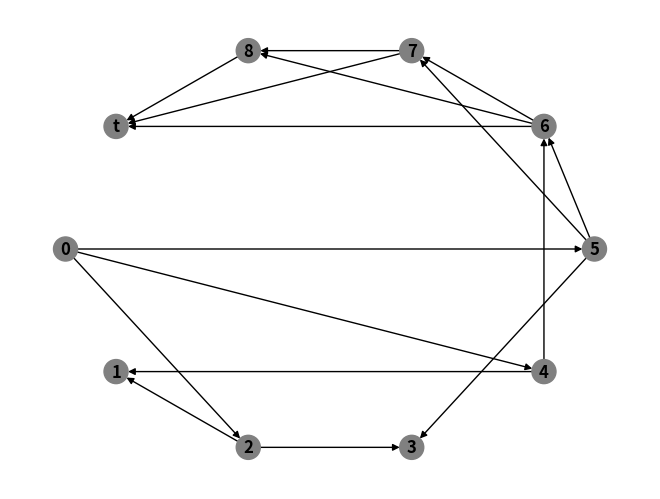
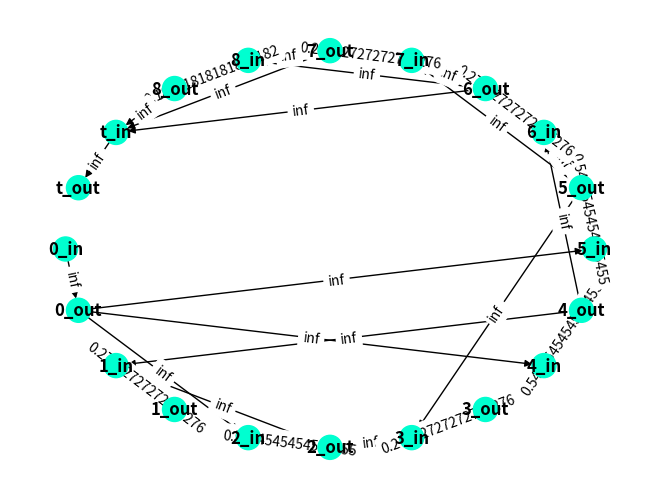

Reproduce these figures in Python, in order.
import networkx as nx
import networkx.algorithms.connectivity as algo 
import matplotlib.pyplot as plt
import numpy as np
import math
import copy

node_colors = {
    'target': 'gray',
    'infected': 'red',
    'vaccinated': 'blue',
    'directly vaccinated': 'green',
    'default' : "#00FFD0"
}

def validate_parameters(graph:nx.DiGraph, source:int, targets:list)->None:
    graph_nodes = list(graph.nodes())
    if source not in graph_nodes:
        raise ValueError("Error: The source node isn't on the graph")
        exit()
    if source in targets:
        raise ValueError("Error: The source node can't be a part of the targets list, since the virus is spreading from the source")
        exit()
    if not all(node in graph_nodes for node in targets):
        raise ValueError("Error: Not all nodes in the targets list are on the graph.")
        exit()

"Spreading:"

""" Calculate Gamma and S(u,t) based on the calculation in the article. 
In our implementation, Gamma = gamma and S(u,t) = direct_vaccination. """
def calculate_gamma(graph:nx.DiGraph, source:int, targets:list)-> dict:
    gamma = {}
    direct_vaccination = {}
    path_length = dict(nx.all_pairs_shortest_path_length(graph))
    for key in graph.nodes:
        vaccination_options = []
        for node in graph.nodes:
                if path_length[source].get(key) is not None and path_length[node].get(key) is not None:
                    s_to_v = path_length[source].get(key)
                    u_to_v = path_length[node].get(key)
                    max_time = s_to_v - u_to_v
                    if max_time > 0:
                        for i in range(1,max_time+1):
                            option = (node,i)
                            vaccination_options.append(option)
                            if option not in direct_vaccination:
                                direct_vaccination[option] = []
                            if key in targets:
                                direct_vaccination[option].append(key)
        gamma[key] = vaccination_options
    
    print("Gamma is: " + str(gamma))
    print("S(u,t) is: " + str(direct_vaccination))
    return gamma, direct_vaccination

""" Calculate Epsilon based on the calculation in the article. """
def calculate_epsilon(direct_vaccinations:dict)->list:
    epsilon = []
    sorted_dict = dict(sorted(direct_vaccinations.items(), key=lambda item: item[0][1]))

    # Iterate over the sorted dictionary and populate the result list
    current_time_step = None
    current_group = []
    for key, value in sorted_dict.items():
        if current_time_step is None or key[1] == current_time_step:
            current_group.append(key)
        else:
            epsilon.append(current_group)
            current_group = [key]
        current_time_step = key[1]

    # Append the last group
    if current_group:
        epsilon.append(current_group)
    
    print("Epsilon is: " + str(epsilon))
    return epsilon

""" find the best direct vaccination in the current time step that saves more new node in targets.
current_time_options is a list of all the direct vaccination options in the current time step. """
def find_best_direct_vaccination(graph:nx.DiGraph, direct_vaccinations:dict, current_time_options:list, targets:list)->tuple:
    best_vaccination = () 
    nodes_saved = {}
    common_elements = None
    max_number = -1
    for option in current_time_options:
        if(graph.nodes[option[0]]['status'] == 'target'):
            nodes_list = direct_vaccinations.get(option)
            common_elements = set(nodes_list) & set(targets)
            if len(common_elements) > max_number:
                best_vaccination = option
                nodes_saved = common_elements
                max_number = len(common_elements)

    if nodes_saved is not None:
        targets[:] = [element for element in targets if element not in nodes_saved]
    
    if best_vaccination != ():
        print("The best direct vaccination is: " + str(best_vaccination) + " and it's saves nodes: " + str(nodes_saved))
    return best_vaccination

""" spread the virus on the graph from the infected nodes. """
def spread_virus(graph:nx.DiGraph, infected_nodes:list)->bool:
    new_infected_nodes = []
    for node in infected_nodes:
        for neighbor in graph.neighbors(node):
            if graph.nodes[neighbor]['status'] == 'target':
                graph.nodes[neighbor]['status'] = 'infected'
                new_infected_nodes.append(neighbor)
    infected_nodes.clear()
    for node in new_infected_nodes:
        infected_nodes.append(node)  
    display_graph(graph)
    return bool(infected_nodes)

""" spread the vaccination on the graph from the vaccinated nodes. """
def spread_vaccination(graph:nx.DiGraph, vaccinated_nodes:list)->None:
    new_vaccinated_nodes = []
    for node in vaccinated_nodes:
        for neighbor in graph.neighbors(node):
            if graph.nodes[neighbor]['status'] == 'target':
                graph.nodes[neighbor]['status'] = 'vaccinated'
                new_vaccinated_nodes.append(neighbor)
    vaccinated_nodes.clear()
    for node in new_vaccinated_nodes:
        vaccinated_nodes.append(node) 
    display_graph(graph)              
    return

""" directly vaccinate a specific node on the graph. """
def vaccinate_node(graph:nx.DiGraph, node:int)->None:
    graph.nodes[node]['status'] = 'directly vaccinated'
    display_graph(graph)
    return

"Simple method to clean the graph and return it to its base state"
def clean_graph(graph:nx.DiGraph)->None:
    for node in graph.nodes:
        graph.nodes[node]['status'] = 'target'
    return

"Non-Spreading:"

""" adjust the nodes capacity based on the formula in the article at the DirLayNet algorithm section. """
def adjust_nodes_capacity(graph:nx.DiGraph, source:int)->list:
    layers = (list(nx.bfs_layers(graph,source)))
    harmonic_sum = 0.0
    for i in range(1,len(layers)):
        harmonic_sum = harmonic_sum + 1/i
    for index in range(1,len(layers)):
        for node in layers[index]:
            graph.nodes[node]['capacity'] = 1/(index*harmonic_sum)       
    return layers

""" create a s-t graph from the original graph in order to use connectivity algorithms. """
def create_st_graph(graph:nx.DiGraph, targets:list)->nx.DiGraph:
    G = copy.deepcopy(graph)
    G.add_node('t', status = 'target')
    for node in targets:
        G.add_edge(node,'t')
    display_graph(G)
    return G

"""" flow reduction to the original s-t graph in order to find min s-t cut based on the information in the article.  """
def graph_flow_reduction(graph:nx.DiGraph, source:int)->list:
    H = nx.DiGraph()
    for node in graph.nodes:
        in_node, out_node = f'{node}_in', f'{node}_out'
        H.add_nodes_from([in_node, out_node])
        if node == source or node == 't':
            H.add_edge(in_node, out_node, weight=float('inf'))
        else:
            H.add_edge(in_node, out_node, weight=graph.nodes[node]['capacity'])
    for edge in graph.edges:
        H.add_edge(f'{edge[0]}_out', f'{edge[1]}_in', weight=float('inf'))
    display_graph(H)
    return algo.minimum_st_node_cut(H,f'{source}_out','t_in')

""" calculate the vaccine matrix based on the calculation in the article at the DirLayNet algorithm section.
the function returns the minimum budget according to the matrix calculation. """
def calculate_vaccine_matrix(layers:list, min_cut_nodes:list)->int:
    nodes_list = [] # = N_i 
    print(layers, min_cut_nodes)
    for i in range(1,len(layers)):
        common_elements = set(min_cut_nodes) & set(layers[i])
        nodes_list.append(common_elements)
    print(nodes_list)
    matrix = np.zeros((len(layers)-1, len(layers)-1))
    for i in range (len(layers)-1):
        for j in range(i, len(layers)-1):
            matrix[i][j] = math.floor((len(nodes_list[j])/(j+1))) # here we can chose ceil or floor.
    
    matrix_size = len(matrix[i])
    row_sum = [0]*matrix_size
    for i in range(matrix_size):
        for j in range(matrix_size):
            print(matrix[i][j])
            row_sum[i] += matrix[i][j]
    print(row_sum)
    print(matrix)
    return int(max(row_sum))

"Temporary method to display the graph using matlab (will be changed later to viewed from a website)"
def display_graph(graph:nx.DiGraph)->None:
    pos = nx.shell_layout(graph)
    colors = [node_colors.get(data.get('status', 'default'), 'default') for node, data in graph.nodes(data=True)]
    nx.draw(graph, pos, node_color=colors, with_labels=True, font_weight='bold')
    
    if nx.get_edge_attributes(graph, 'weight'):
        edge_labels = nx.get_edge_attributes(graph, 'weight')
        nx.draw_networkx_edge_labels(graph, pos, edge_labels=edge_labels)
    plt.show()
    return

if __name__ == "__main__":
    G2 = nx.DiGraph()
    G2.add_node(0, status = 'target')
    G2.add_node(1, status = 'target')
    G2.add_node(2, status = 'target')
    G2.add_node(3, status = 'target')
    G2.add_node(4, status = 'target')
    G2.add_node(5, status = 'target')
    G2.add_node(6, status = 'target')
    G2.add_node(7, status = 'target')
    G2.add_node(8, status = 'target')
    #G2.add_edges_from([(0,1),(0,2),(1,3),(1,4),(2,3),(2,4)])
    #adjust_nodes_capacity(G2, 0)
    #calculate_vaccine_matrix([[0], [1, 2], [3, 4]], [1,2])
    #G2 = nx.Digraph  G2.add_nodes_from([0,1,2,3,4,5,6,7,8])
    G2.add_edges_from([(0,2),(0,4),(0,5),(2,1),(2,3),(4,1),(4,6),(5,3),(5,6),(5,7),(6,7),(6,8),(7,8)])
    #calculate_vaccine_matrix(list(nx.bfs_layers(G2,0)), algo.minimum_st_node_cut(G2,0,8))
    layers = adjust_nodes_capacity(G2, 0)
    print(G2.nodes.data(), layers)
    G = create_st_graph(G2, [6,7,8])
    min_cut_nodes = graph_flow_reduction(G,0)
    min_cut_nodes = {int(item.split('_')[0]) for item in min_cut_nodes}
    print(calculate_vaccine_matrix(layers,min_cut_nodes))    
        
